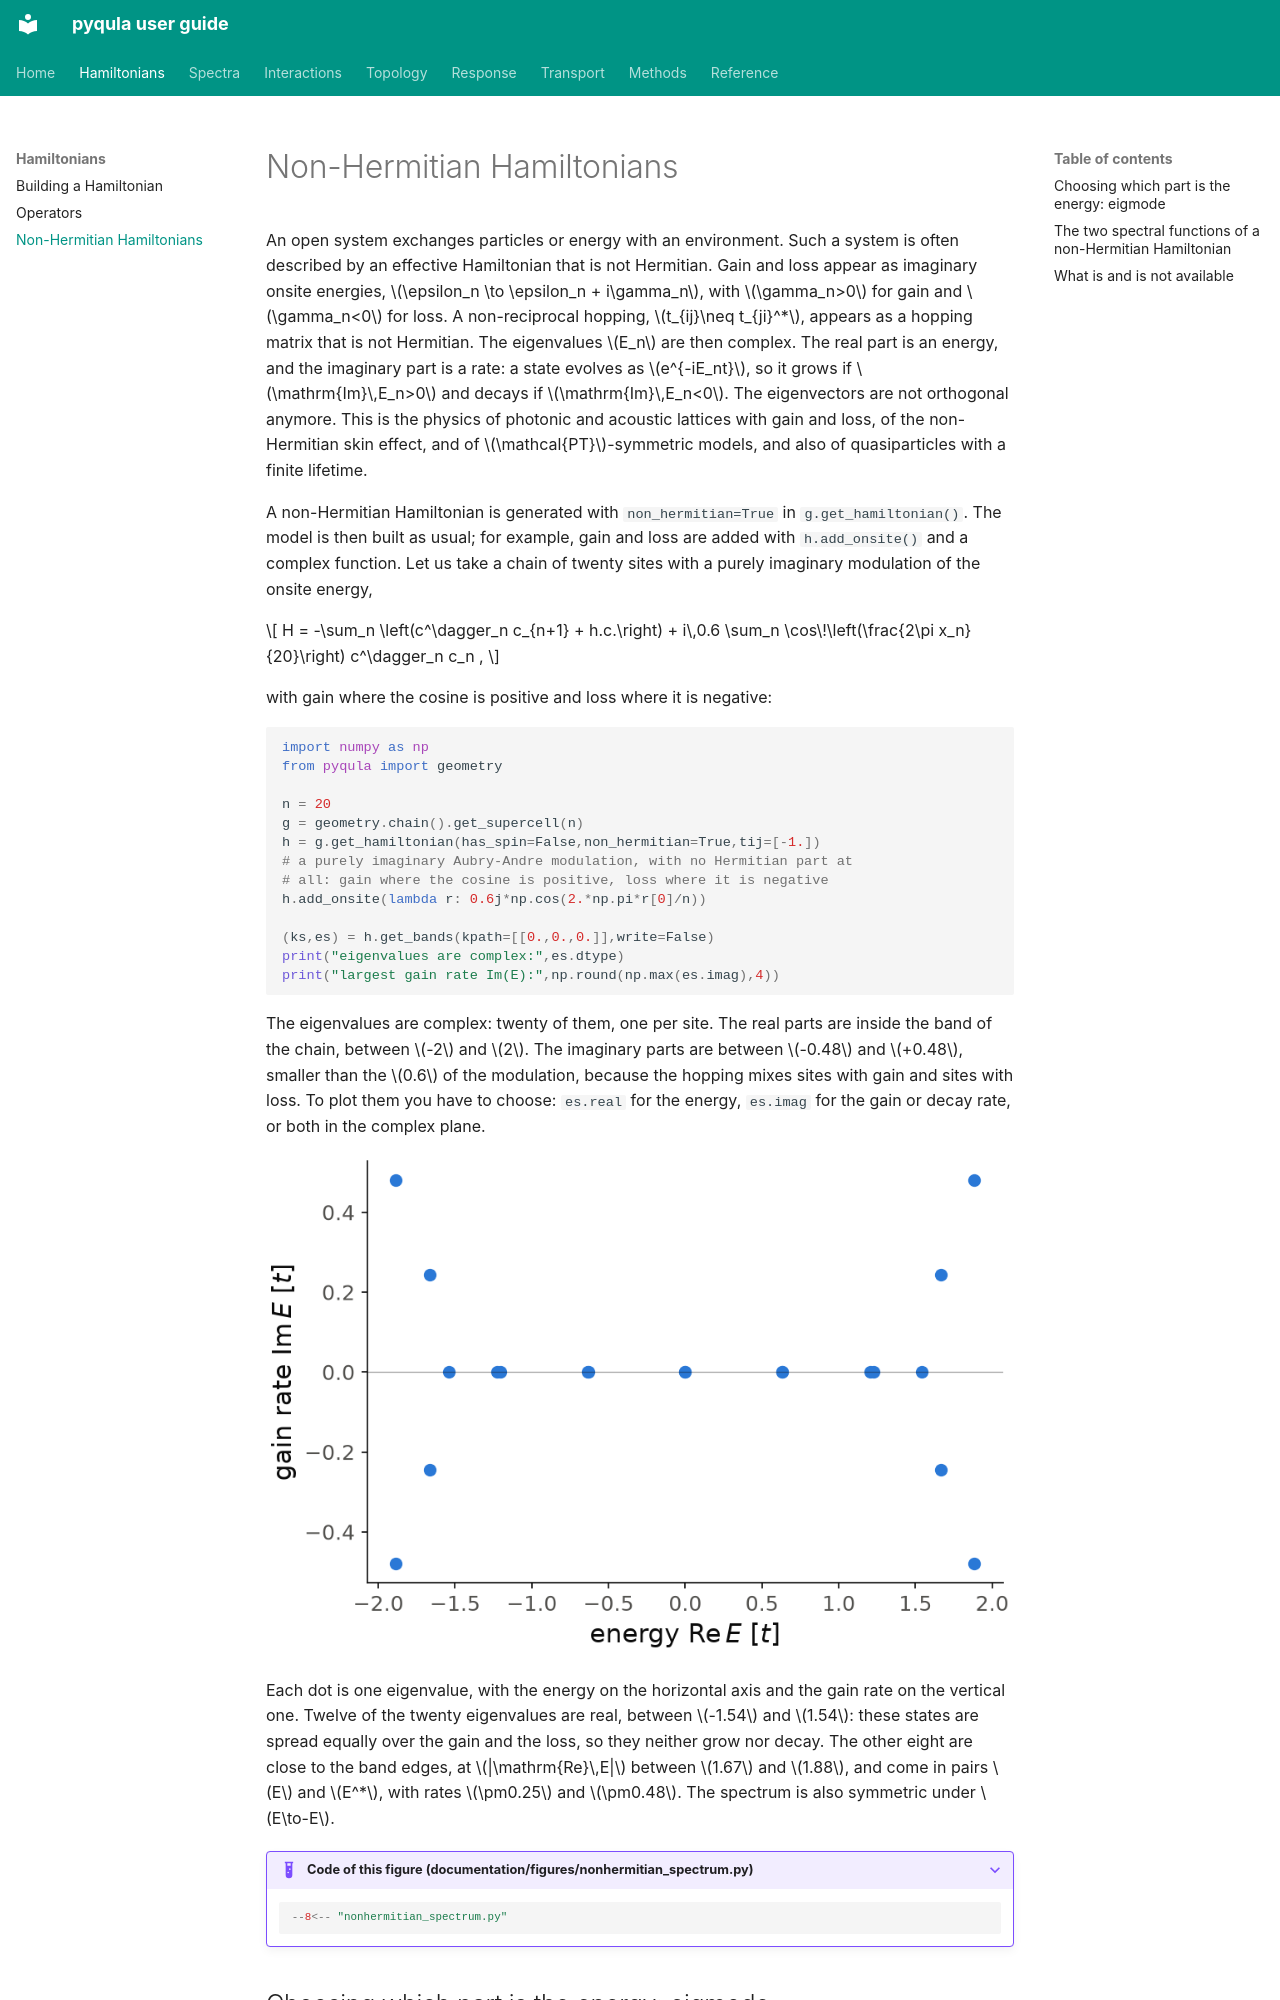

repository: joselado/pyqula · page: non-hermitian/index.html · generator: mkdocs

# Non-Hermitian Hamiltonians

An open system exchanges particles or energy with an environment. Such a
system is often described by an effective Hamiltonian that is not Hermitian.
Gain and loss appear as imaginary onsite energies, $\epsilon_n \to \epsilon_n
+ i\gamma_n$, with $\gamma_n>0$ for gain and $\gamma_n<0$ for loss. A
non-reciprocal hopping, $t_{ij}\neq t_{ji}^*$, appears as a hopping matrix
that is not Hermitian. The eigenvalues $E_n$ are then complex. The real part
is an energy, and the imaginary part is a rate: a state evolves as
$e^{-iE_nt}$, so it grows if $\mathrm{Im}\,E_n>0$ and decays if
$\mathrm{Im}\,E_n<0$. The eigenvectors are not orthogonal anymore. This is the
physics of photonic and acoustic lattices with gain and loss, of the
non-Hermitian skin effect, and of $\mathcal{PT}$-symmetric models, and also of
quasiparticles with a finite lifetime.

A non-Hermitian Hamiltonian is generated with `non_hermitian=True` in
`g.get_hamiltonian()`. The model is then built as usual; for example, gain
and loss are added with `h.add_onsite()` and a complex function. Let us take
a chain of twenty sites with a purely imaginary modulation of the onsite
energy,

$$
H = -\sum_n \left(c^\dagger_n c_{n+1} + h.c.\right)
+ i\,0.6 \sum_n \cos\!\left(\frac{2\pi x_n}{20}\right) c^\dagger_n c_n ,
$$

with gain where the cosine is positive and loss where it is negative:

```python
import numpy as np
from pyqula import geometry

n = 20
g = geometry.chain().get_supercell(n)
h = g.get_hamiltonian(has_spin=False,non_hermitian=True,tij=[-1.])
# a purely imaginary Aubry-Andre modulation, with no Hermitian part at
# all: gain where the cosine is positive, loss where it is negative
h.add_onsite(lambda r: 0.6j*np.cos(2.*np.pi*r[0]/n))

(ks,es) = h.get_bands(kpath=[[0.,0.,0.]],write=False)
print("eigenvalues are complex:",es.dtype)
print("largest gain rate Im(E):",np.round(np.max(es.imag),4))
```

The eigenvalues are complex: twenty of them, one per site. The real parts
are inside the band of the chain, between $-2$ and $2$. The imaginary parts
are between $-0.48$ and $+0.48$, smaller than the $0.6$ of the modulation,
because the hopping mixes sites with gain and sites with loss. To plot them
you have to choose: `es.real` for the energy, `es.imag` for the gain or decay
rate, or both in the complex plane.

![The twenty complex eigenvalues of the chain with gain and loss, in the complex plane.](img/nonhermitian_spectrum.png#only-light)
![The twenty complex eigenvalues of the chain with gain and loss, in the complex plane.](img/nonhermitian_spectrum-dark.png#only-dark)

Each dot is one eigenvalue, with the energy on the horizontal axis and the
gain rate on the vertical one. Twelve of the twenty eigenvalues are real,
between $-1.54$ and $1.54$: these states are spread equally over the gain
and the loss, so they neither grow nor decay. The other eight are close to
the band edges, at $|\mathrm{Re}\,E|$ between $1.67$ and $1.88$, and come in
pairs $E$ and $E^*$, with rates $\pm0.25$ and $\pm0.48$. The spectrum is
also symmetric under $E\to-E$.

??? example "Code of this figure (documentation/figures/nonhermitian_spectrum.py)"

    ```python
    --8<-- "nonhermitian_spectrum.py"
    ```
